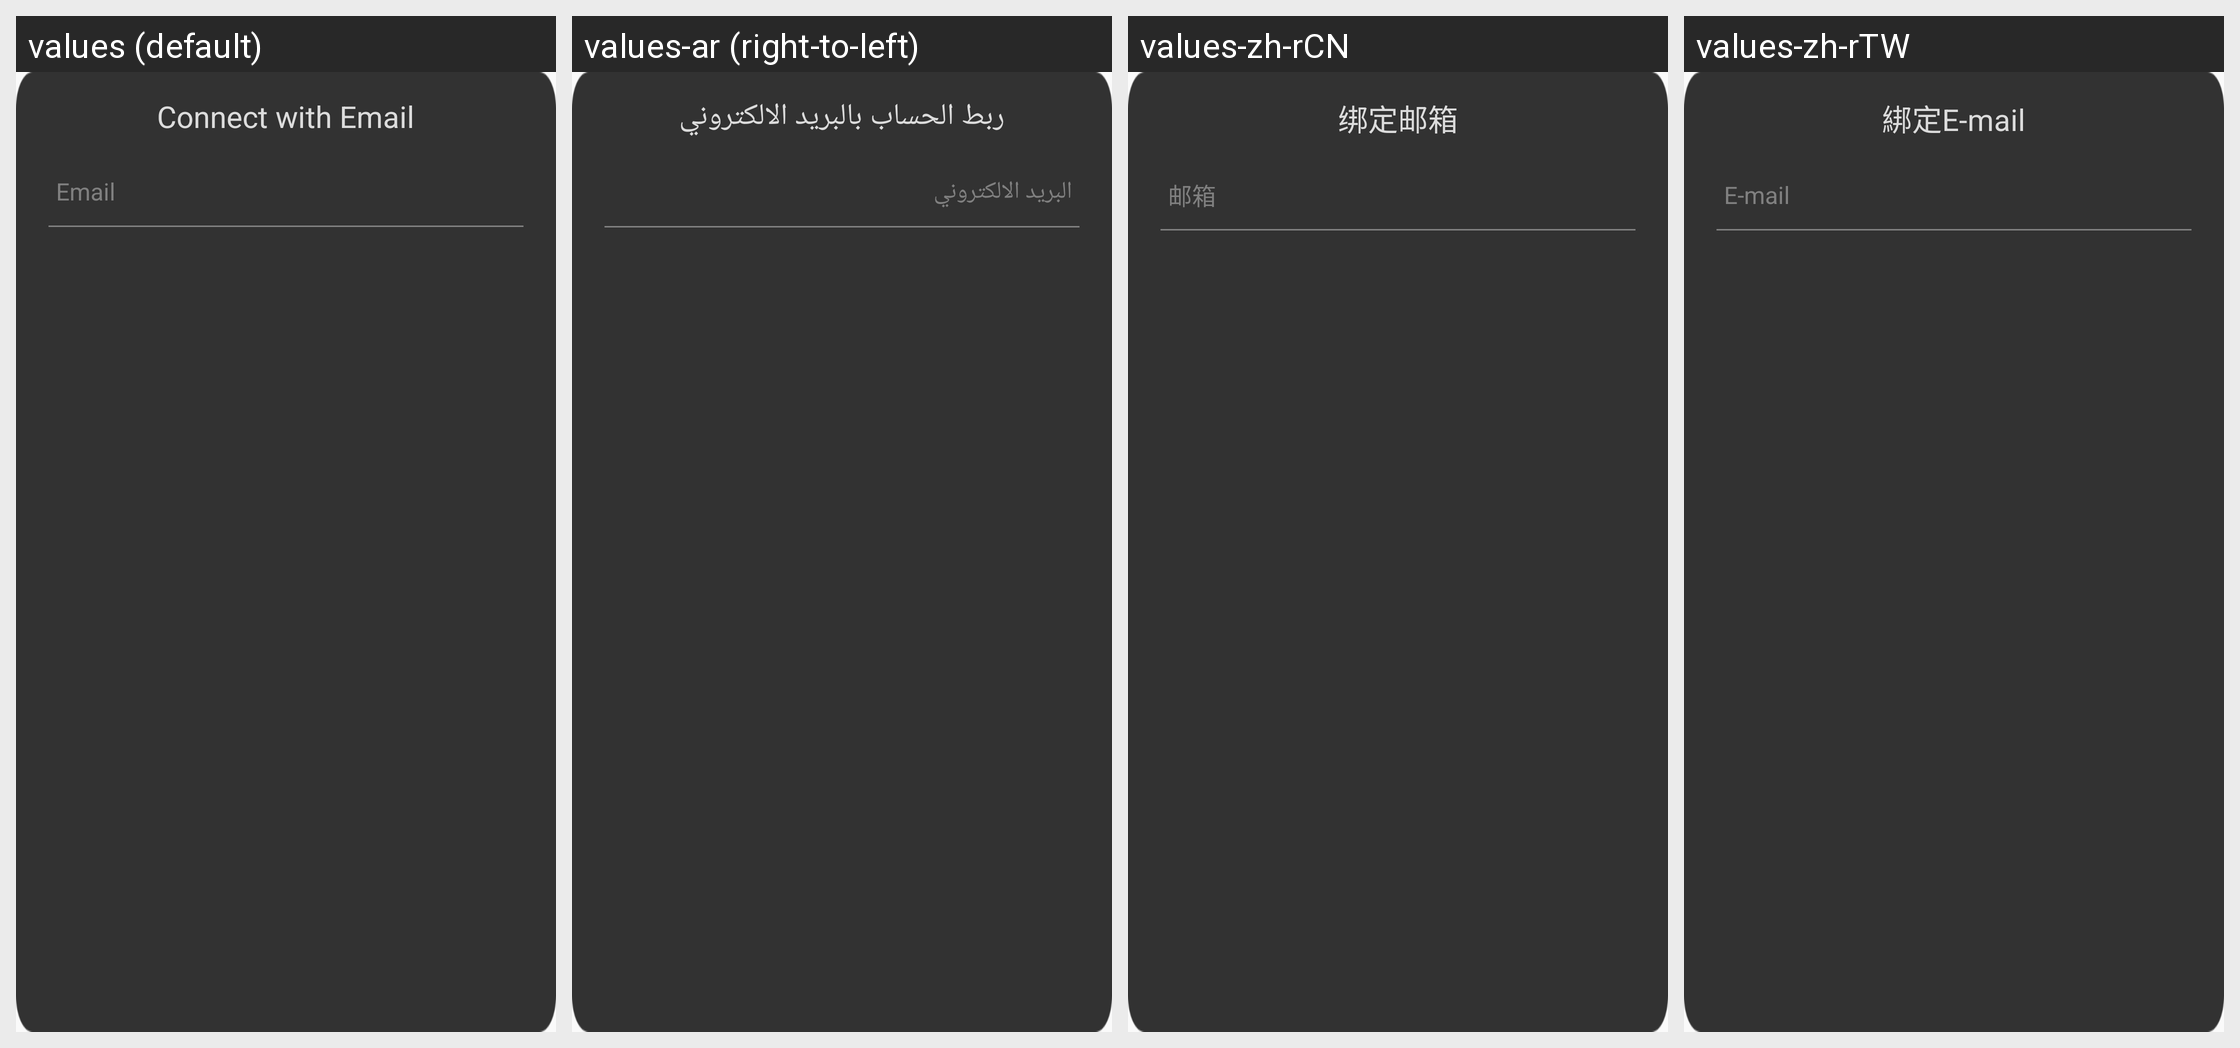

This grid shows one Android layout under several languages. Give, for every string resource on the screen, its name, the default text and each shown locale's text.
Android screen res/layout/hw_fragment_bindemail_sendcode.xml rendered under 4 locales, left to right: values (default), values-ar (right-to-left), values-zh-rCN, values-zh-rTW. Device: Nexus 5 (rendered at 1080×1920; each locale shown at half size, 540×960, under a caption strip naming it); theme MyFullScreen.
Other locales in the repository, not shown: values-af, values-cs, values-de-rDE, values-en-rSG, values-en-rUS, values-es, values-fi, values-fr, values-fr-rCA, values-fr-rFR, values-gu, values-hi, values-hr, values-in, values-it, values-iw, values-ja, values-ko, values-ko-rKR, values-mr, values-nl, values-pa, values-pt, values-pt-rPT, values-ro, values-ru, values-ru-rRU, values-th, values-th-rTH, values-tr, values-tr-rTR, values-vi, values-zh-rHK.
Strings drawn on this screen, with the default value and each locale's value (text and hints the layout hard-codes, and strings that could not be matched under every locale, appear in the picture but are not listed):

hw_bindEmail_title
  values: Connect with Email
  values-ar: ربط الحساب بالبريد الالكتروني
  values-zh-rCN: 绑定邮箱
  values-zh-rTW: 綁定E-mail

hw_inputBox_email_hint
  values: Email
  values-ar: البريد الالكتروني
  values-zh-rCN: 邮箱
  values-zh-rTW: E-mail
